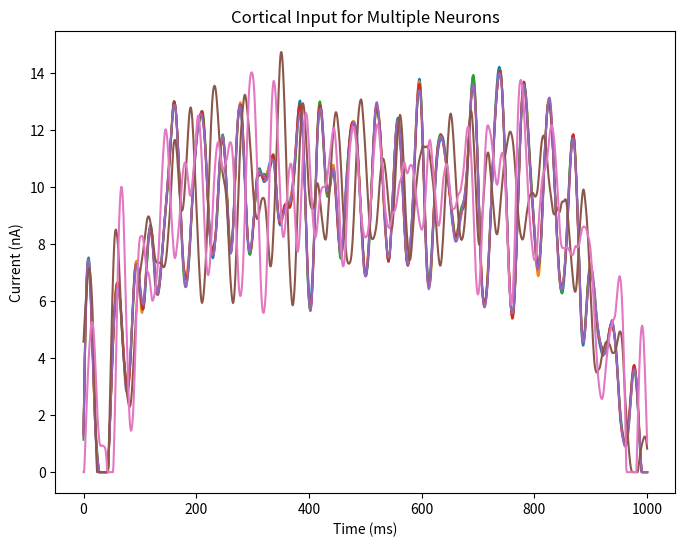
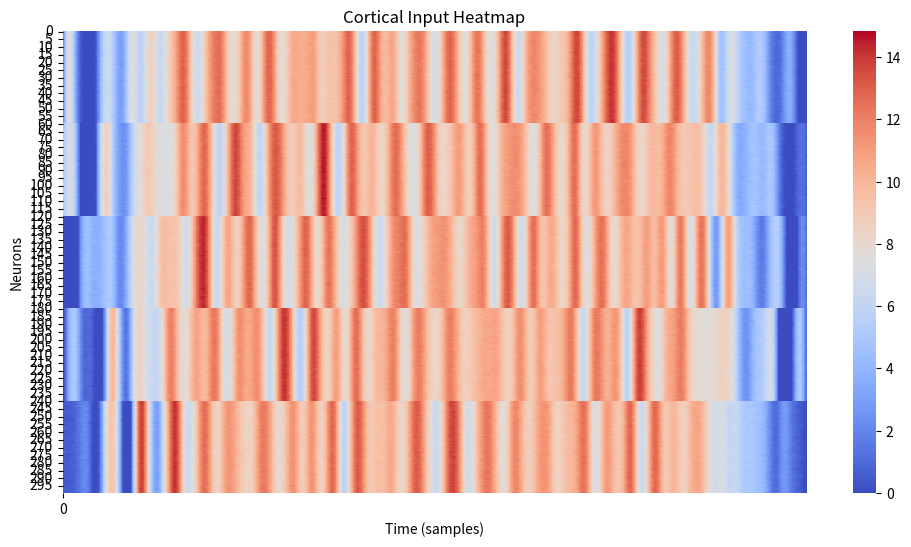

Write Python code to recreate these figures, in order.
import numpy as np
import scipy.signal as signal
from scipy.interpolate import interp1d
import matplotlib.pyplot as plt
import seaborn as sns  # you may need to run:     conda install seaborn -c conda-forge and maybe update your environment

# [redacted]


def cortical_input(
    n_mn, n_clust, max_I, T_dur, dt, CCoV=20, ICoV=5, mean_shape="trapezoid", freq=2
):
    """
    Generates a signal simulating the cortical input to the motorneurons.

    Args:
        n_mn (float) : Number of motorneuron.
        n_clust (float) : Number of cluster.
        max_I () : Maximum current (nA)
        T_dur : Duration / Simulation Time [ms]
        dt : Time step in [ms]
        mean_shape (string): Underlying wave-shape
        CCov : Common noise CoV (%)
        ICov : Independent noise CoV (%)

    Returns:
        np.array: Current vector.
    """
    # [redacted]
    # [redacted]
    # To do: make the mean drive functions more general and less hardcoded etc
    # CCoV = 20; % percent of mean
    # ICoV = 0.25*CCoV; % percent of mean

    ext_sig = 20
    # Extra 20 seconds for transient removal
    T_dur_ext = T_dur + ext_sig
    # Total duration including transient
    fs = 1 / (dt * 1e-3)

    freq = freq * 1e-3  # hz to 1/ms

    time = np.arange(0, T_dur, dt)

    if mean_shape == "trapezoid":
        # Compute the number of samples for each phase
        zero_len = int(round(0.00 * T_dur) / dt)  # Zero start and end
        ramp_len = int(round(0.16 * T_dur) / dt)  # Ramp-up and ramp-down
        hold_len = int(round(0.68 * T_dur) / dt)  # + 1  # Hold phase

        # Create each section
        zero_segment = np.zeros(zero_len)
        ramp_up = np.linspace(0, max_I, ramp_len)
        hold_segment = np.full(hold_len, max_I)
        ramp_down = np.flip(np.linspace(0, max_I, ramp_len))

        mean_drive = np.concatenate(
            [zero_segment, ramp_up, hold_segment, ramp_down, zero_segment]
        )

    elif mean_shape == "triangular":
        # Compute the number of samples for each phase
        ramp_len = int(round(0.5 * T_dur) / dt)  # Ramp-up and ramp-down

        # Create each section
        ramp_up = np.linspace(0, max_I, ramp_len)
        ramp_down = np.flip(np.linspace(0, max_I, ramp_len))

        mean_drive = np.concatenate([ramp_up, ramp_down])

    elif mean_shape == "sinusoid.hz":

        time_sin = np.arange(0, T_dur, dt)  # Time vector

        # Generate the sinusoidal wave
        sine_wave = np.sin(-0.5 * np.pi + 2 * np.pi * freq * time_sin)

        # Normalize to range [0, max_I]
        mean_drive = max_I * (sine_wave + 1) / 2

    else:  # elif mean_shape == "step":

        # Compute the number of samples for each phase
        ramp_len = int(round((2 / 12) * T_dur) / dt)  # Ramp-up
        hold_len = int(round((4 / 12) * T_dur) / dt)  # Hold phase

        # Create each section

        ramp_up_1 = np.linspace(0, 0.5 * max_I, ramp_len)
        hold_segment_1 = np.full(hold_len, 0.5 * max_I)
        ramp_up_2 = np.linspace(0.5 * max_I, max_I, ramp_len)
        hold_segment_2 = np.full(hold_len, max_I)

        mean_drive = np.concatenate(
            [ramp_up_1, hold_segment_1, ramp_up_2, hold_segment_2]
        )

    mean_CI = max(mean_drive)

    # Filter design
    b_low, a_low = signal.butter(2, 100 / fs * 2, "low")  # Low-pass filter
    b_band, a_band = signal.butter(
        2, [15 / fs * 2, 35 / fs * 2], "bandpass"
    )  # Band-pass filter

    # Generate common noise - one set of noise per cluster
    gNoise = np.random.randn(n_clust, len(time))  # White noise
    commonNoise = signal.filtfilt(b_band, a_band, gNoise, axis=1)  # Band-pass filter

    # Scale common noise correctly
    std_common = np.std(
        commonNoise, axis=1, keepdims=True
    )  # Keep shape as (n_clust, 1)
    drive_common = (commonNoise / std_common) * (CCoV / 100 * mean_CI)

    # Structured Cluster Assignment
    avg_mn_per_clust = n_mn // n_clust  # Neurons per cluster (integer division)
    drive_com_new = np.zeros((n_mn, drive_common.shape[1]))  # Initialize matrix

    # Assign neurons sequentially to clusters
    for cluster_idx in range(n_clust):
        start_idxx = cluster_idx * avg_mn_per_clust
        end_idxx = (
            (cluster_idx + 1) * avg_mn_per_clust if cluster_idx < n_clust - 1 else n_mn
        )  # Ensure all neurons are assigned
        drive_com_new[start_idxx:end_idxx, :] = drive_common[
            cluster_idx, :
        ]  # Assign cluster noise

    # Generate independent noise for each motor neuron
    gNoise = np.random.randn(n_mn, len(time))  # White noise
    indNoise = signal.filtfilt(b_low, a_low, gNoise, axis=1)  # Low-pass filter

    # Scale independent noise
    drive_ind = (indNoise / np.std(indNoise, axis=0, keepdims=True)) * (
        ICoV / 100 * mean_CI
    )

    # Combine mean drive, common drive, and independent noise
    CI = (
        mean_drive[:, np.newaxis] + drive_com_new.T + drive_ind.T
    )  # Final cortical input matrix
    CI = np.clip(CI, 0, None)
    return CI


def _main():
    # Example Usage
    T_dur = 1000  # Total time in ms
    dt = 1  # Time step in ms
    n_mn = 300  # Number of motor neurons
    n_clust = 5  # Number of clusters
    max_I = 10  # Max input current (nA)
    CCoV = 20  # Common noise CoV (%)
    ICoV = 1  # Independent noise CoV (%)

    CI = cortical_input(n_mn, n_clust, max_I, T_dur, dt, CCoV, ICoV, "trapezoid")

    # Plot the first motor neuron's cortical input
    plt.figure(1, figsize=(8, 6))
    time = np.linspace(0, T_dur, CI.shape[0])
    for i in range(5):  # Plot first 5 neurons
        plt.plot(time, CI[:, i], label=f"Neuron {i+1}")

    plt.plot(time, CI[:, 100], label=f"Neuron {100}")
    plt.plot(time, CI[:, 200], label=f"Neuron {200}")
    plt.xlabel("Time (ms)")
    plt.ylabel("Current (nA)")
    plt.title("Cortical Input for Multiple Neurons")

    plt.figure(2, figsize=(12, 6))
    sns.heatmap(
        CI.T, cmap="coolwarm", xticklabels=1000, yticklabels=5
    )  # .T to transpose
    plt.xlabel("Time (samples)")
    plt.ylabel("Neurons")
    plt.title("Cortical Input Heatmap")
    plt.show()

    mean_activity = CI.mean(axis=0)  # Mean cortical input per neuron
    std_activity = CI.std(axis=0)  # Standard deviation per neuron

    print(std_activity / mean_activity)

    # print("Mean cortical input per neuron:")S
    # print(mean_activity)

    # print("\nStandard deviation per neuron:")
    # print(std_activity)


if __name__ == "__main__":
    _main()
